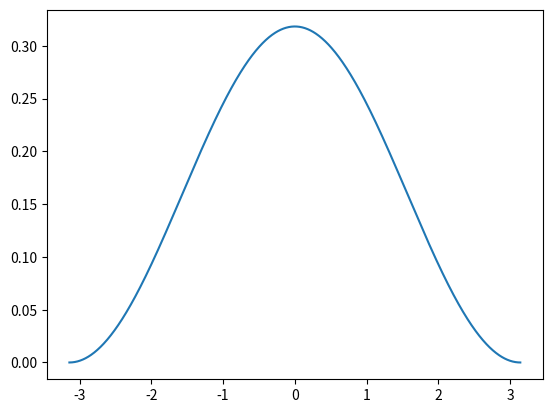

Reproduce this figure in Python.
'''
Created on 07.08.2018

[redacted]
'''

import numpy
import matplotlib.pyplot as plt

def referenceCosineDistribution():

    Ref_Radian_Range = numpy.linspace(-numpy.pi,numpy.pi,1000)

    Ref_Cosine_Distribution = (1/(2*numpy.pi))*(1+numpy.cos(Ref_Radian_Range))
    print (Ref_Cosine_Distribution )


    Ref_Cosine_Distribution = {'Ref_Cosine_Distribution': Ref_Cosine_Distribution}

    plt.figure()
    plt.plot(Ref_Radian_Range,Ref_Cosine_Distribution['Ref_Cosine_Distribution'])
    plt.show()
    
    

referenceCosineDistribution()